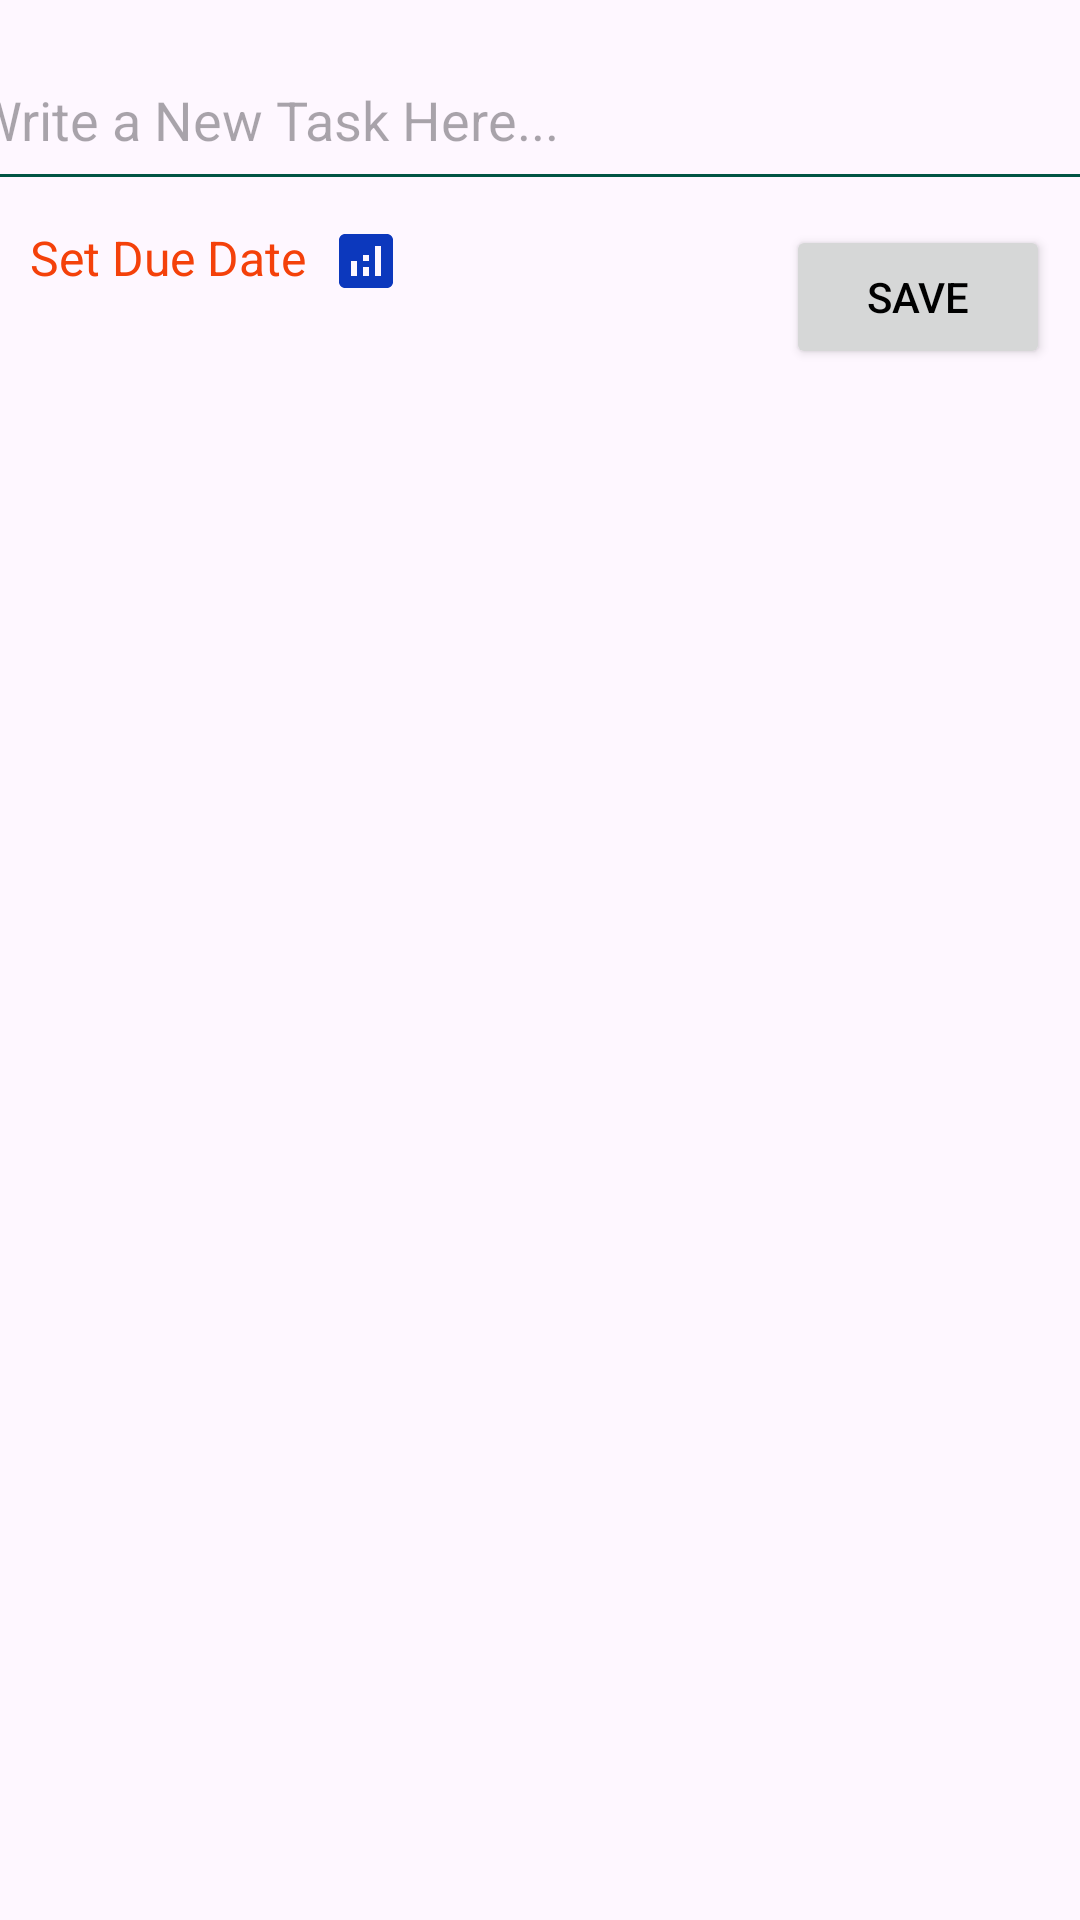

This screen was rendered from an Android layout file. Write that file and the resources it references.
<!-- AndroidManifest.xml: application theme Theme.ActionPlannerApplication -->
<!-- res/layout/add_new_task.xml -->
<?xml version="1.0" encoding="utf-8"?>
<androidx.constraintlayout.widget.ConstraintLayout xmlns:android="http://schemas.android.com/apk/res/android"
    xmlns:app="http://schemas.android.com/apk/res-auto"
    xmlns:tools="http://schemas.android.com/tools"
    android:layout_width="match_parent"
    android:layout_height="match_parent"
    tools:context=".AddNewTask">

    <EditText
        android:id="@+id/task_edittext"
        android:layout_width="389dp"
        android:layout_height="57dp"
        android:layout_margin="10dp"
        android:layout_marginTop="24dp"
        android:backgroundTint="@color/dark_blue_green"
        android:hint="Write a New Task Here... "
        app:layout_constraintEnd_toEndOf="parent"
        app:layout_constraintHorizontal_bias="0.473"
        app:layout_constraintStart_toStartOf="parent"
        app:layout_constraintTop_toTopOf="parent" />

    <TextView
        android:id="@+id/set_due_tv"
        android:layout_width="wrap_content"
        android:layout_height="wrap_content"
        android:layout_marginStart="10dp"
        android:layout_marginTop="8dp"
        android:drawableRight="@drawable/baseline_analytics_24"
        android:drawablePadding="8dp"
        android:text="Set Due Date"
        android:textColor="@color/orange"
        android:textSize="16sp"
        app:layout_constraintStart_toStartOf="parent"
        app:layout_constraintTop_toBottomOf="@+id/task_edittext" />

    <Button
        android:id="@+id/save_btn"
        android:layout_width="wrap_content"
        android:layout_height="wrap_content"
        android:layout_marginTop="8dp"
        android:layout_marginEnd="10dp"
        android:text="Save"
        android:textColor="@color/black"
        app:layout_constraintEnd_toEndOf="parent"
        app:layout_constraintTop_toBottomOf="@+id/task_edittext" />

</androidx.constraintlayout.widget.ConstraintLayout>
<!-- resources referenced by this layout -->
<resources>
  <color name="black">#FF000000</color>
  <color name="dark_blue_green">#015544</color>
  <color name="orange">#F4410A</color>
  <!-- drawable baseline_analytics_24 (drawable) -->
  <vector xmlns:android="http://schemas.android.com/apk/res/android" android:height="24dp" android:tint="#0C38BD" android:viewportHeight="24" android:viewportWidth="24" android:width="24dp">
        
      <path android:fillColor="@android:color/white" android:pathData="M19,3L5,3c-1.1,0 -2,0.9 -2,2v14c0,1.1 0.9,2 2,2h14c1.1,0 2,-0.9 2,-2L21,5c0,-1.1 -0.9,-2 -2,-2zM9,17L7,17v-5h2v5zM13,17h-2v-3h2v3zM13,12h-2v-2h2v2zM17,17h-2L15,7h2v10z"/>
      
  </vector>
  <style name="Theme.ActionPlannerApplication" parent="Base.Theme.ActionPlannerApplication" />
  <style name="Base.Theme.ActionPlannerApplication" parent="Theme.Material3.DayNight.NoActionBar">
          
          
          
          <item name="colorPrimary">@color/dark_blue_green</item>
          <item name="colorPrimaryVariant">@color/dark_blue</item>
          <item name="colorOnPrimary">@color/white</item>
          
          <item name="colorSecondary">@color/orange</item>
          <item name="colorSecondaryVariant">@color/dark_orange</item>
          <item name="colorOnSecondary">@color/black</item>
          
          <item name="android:statusBarColor" tools:targetApi="1">?attr/colorPrimaryVariant</item>
  
  
      </style>
  <color name="dark_blue">#0523DF</color>
  <color name="white">#FFFFFFFF</color>
  <color name="dark_orange">#973501</color>
</resources>
